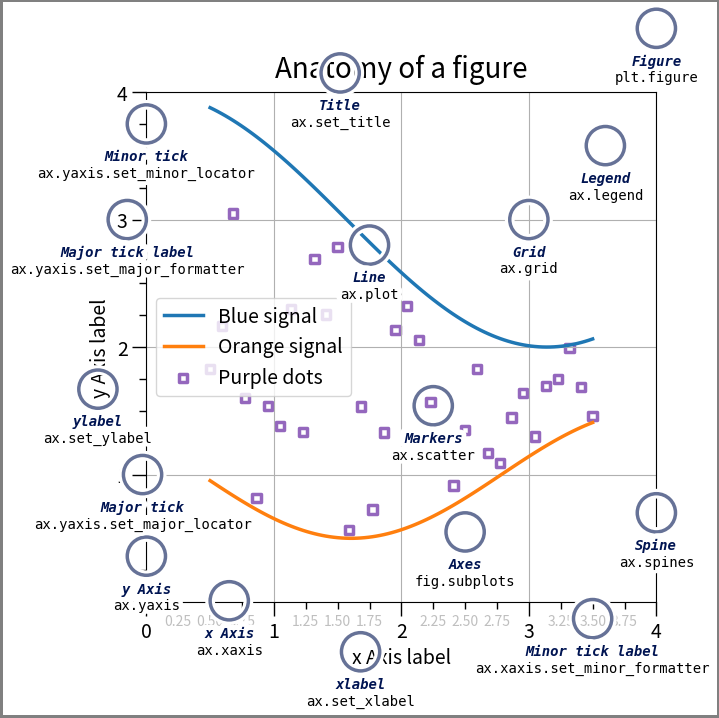

This chart was generated by the following Python code:
%matplotlib widget

import matplotlib.pyplot as plt


fig = plt.figure(figsize=(7.5, 7.5))

ax = fig.add_axes([0.2, 0.17, 0.68, 0.7], aspect=1)
fig

from matplotlib.ticker import AutoMinorLocator, MultipleLocator

ax.xaxis.set_major_locator(MultipleLocator(1.000))
ax.xaxis.set_minor_locator(AutoMinorLocator(4))
ax.yaxis.set_major_locator(MultipleLocator(1.000))
ax.yaxis.set_minor_locator(AutoMinorLocator(4))
ax.xaxis.set_minor_formatter("{x:.2f}")

ax.tick_params(which='major', width=1.0, length=10, labelsize=14)
ax.tick_params(which='minor', width=1.0, length=5, labelsize=10, labelcolor=".75")

ax.set_xlim(0, 4)
ax.set_ylim(0, 4)

ax.grid(True)
fig

# Generate some data to plot

import numpy as np

np.random.seed(19680801)

X = np.linspace(0.5, 3.5, 100)
Y1 = 3+np.cos(X)
Y2 = 1+np.cos(1+X/0.75)/2
Y3 = np.random.uniform(Y1, Y2, len(X))

ax.plot(X, Y1, c='C0', lw=2.5, label="Blue signal")
ax.plot(X, Y2, c='C1', lw=2.5, label="Orange signal")
ax.scatter(X[::3], Y3[::3], label="Purple dots",
        marker='s', facecolor='none', edgecolor='C4',
        linewidth=2.5)
fig

ax.set_title("Anatomy of a figure", fontsize=20, verticalalignment='bottom')
ax.set_xlabel("x Axis label", fontsize=14)
ax.set_ylabel("y Axis label", fontsize=14)
fig

ax.legend(loc="best", fontsize=14)
fig

# Annotate the figure
from matplotlib.patches import Circle
from matplotlib.patheffects import withStroke

royal_blue = [0, 20/256, 82/256]

def annotate(x, y, text, code):
    # Circle marker
    c = Circle((x, y), radius=0.15, clip_on=False, zorder=10, linewidth=2.5,
               edgecolor=royal_blue + [0.6], facecolor='none',
               path_effects=[withStroke(linewidth=7, foreground='white')])
    ax.add_artist(c)

    # use path_effects as a background for the texts
    # draw the path_effects and the colored text separately so that the
    # path_effects cannot clip other texts
    for path_effects in [[withStroke(linewidth=7, foreground='white')], []]:
        color = 'white' if path_effects else royal_blue
        ax.text(x, y-0.2, text, zorder=100,
                ha='center', va='top', weight='bold', color=color,
                style='italic', fontfamily='monospace',
                path_effects=path_effects)

        color = 'white' if path_effects else 'black'
        ax.text(x, y-0.33, code, zorder=100,
                ha='center', va='top', weight='normal', color=color,
                fontfamily='monospace', fontsize='medium',
                path_effects=path_effects)


annotate(3.5, -0.13, "Minor tick label", "ax.xaxis.set_minor_formatter")
annotate(-0.03, 1.0, "Major tick", "ax.yaxis.set_major_locator")
annotate(0.00, 3.75, "Minor tick", "ax.yaxis.set_minor_locator")
annotate(-0.15, 3.00, "Major tick label", "ax.yaxis.set_major_formatter")
annotate(1.68, -0.39, "xlabel", "ax.set_xlabel")
annotate(-0.38, 1.67, "ylabel", "ax.set_ylabel")
annotate(1.52, 4.15, "Title", "ax.set_title")
annotate(1.75, 2.80, "Line", "ax.plot")
annotate(2.25, 1.54, "Markers", "ax.scatter")
annotate(3.00, 3.00, "Grid", "ax.grid")
annotate(3.60, 3.58, "Legend", "ax.legend")
annotate(2.5, 0.55, "Axes", "fig.subplots")
annotate(4, 4.5, "Figure", "plt.figure")
annotate(0.65, 0.01, "x Axis", "ax.xaxis")
annotate(0, 0.36, "y Axis", "ax.yaxis")
annotate(4.0, 0.7, "Spine", "ax.spines")

# frame around figure
fig.patch.set(linewidth=4, edgecolor='0.5')
fig

